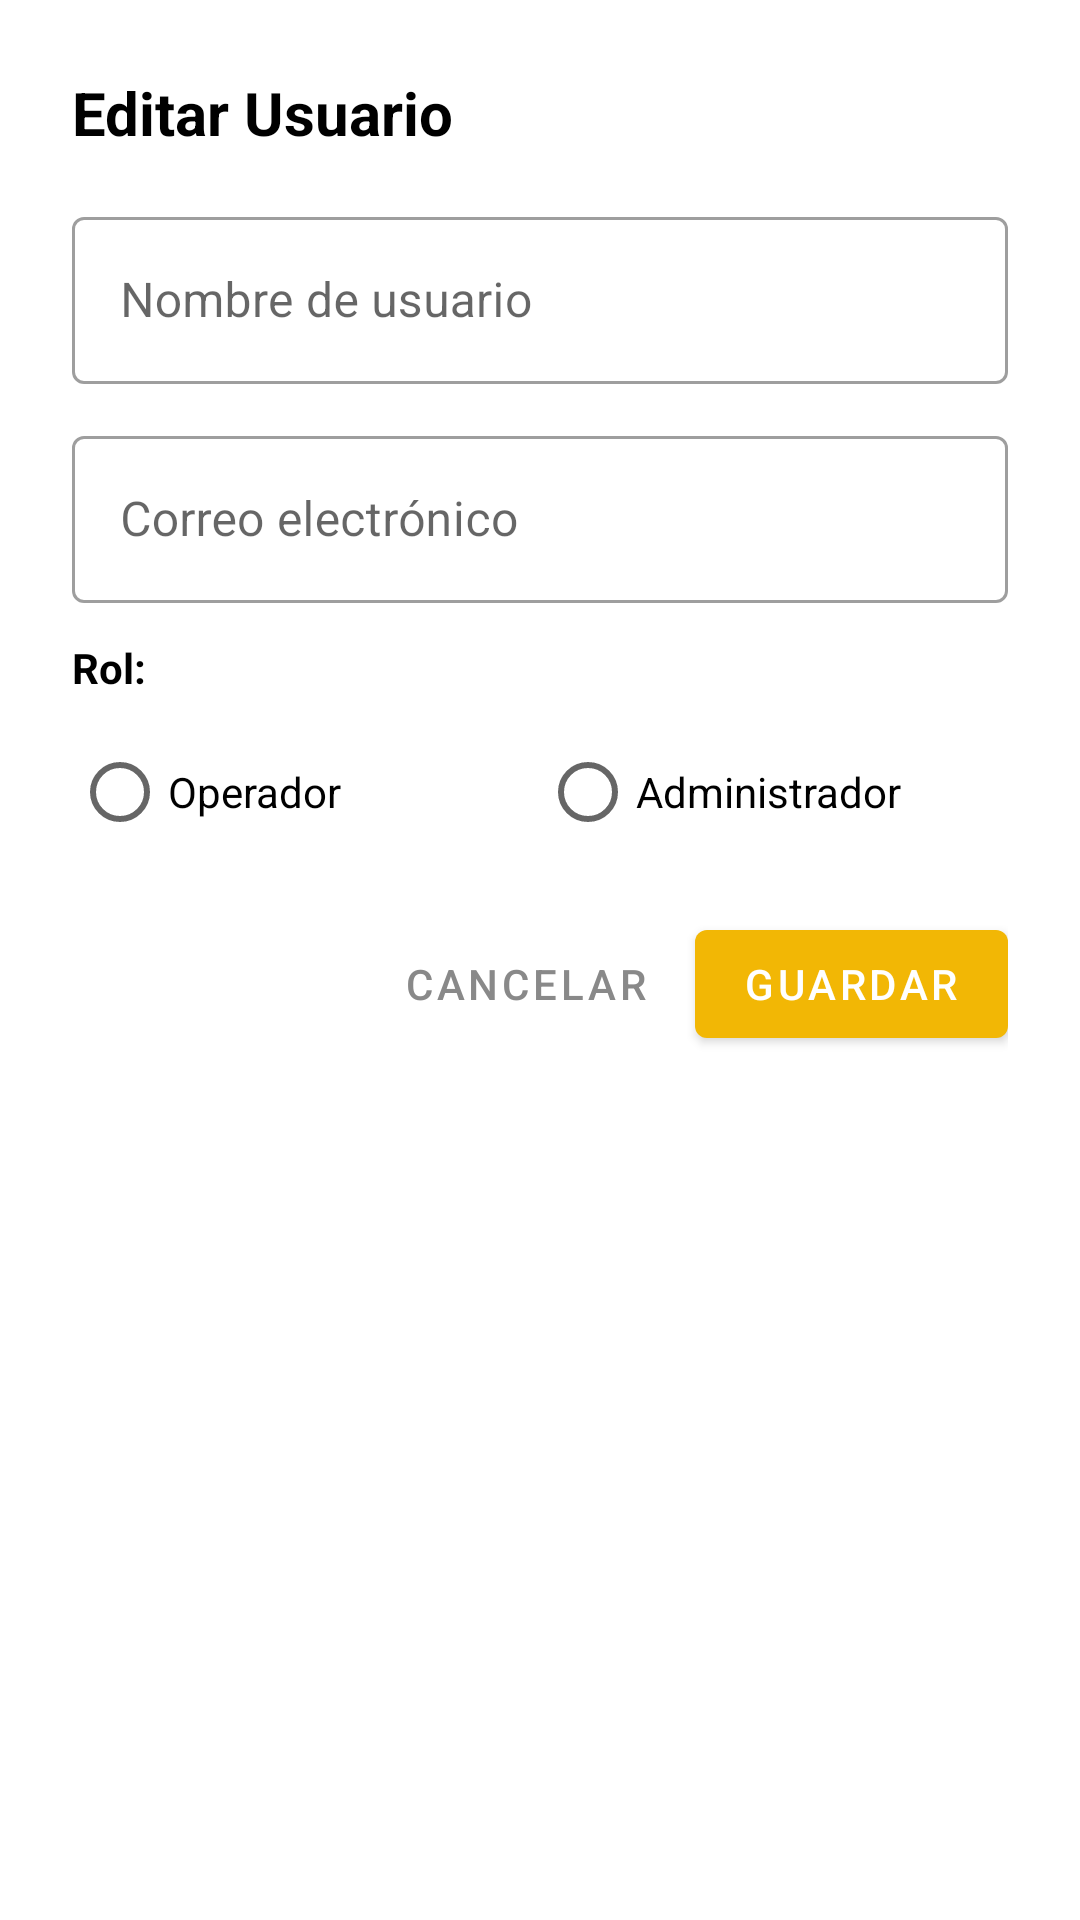

Android layout source for this screen:
<!-- AndroidManifest.xml: application theme Theme.ThermalMonitoring -->
<!-- res/layout/dialog_editar_usuario.xml -->
<?xml version="1.0" encoding="utf-8"?>
<LinearLayout xmlns:android="http://schemas.android.com/apk/res/android"
    xmlns:app="http://schemas.android.com/apk/res-auto"
    android:layout_width="match_parent"
    android:layout_height="wrap_content"
    android:orientation="vertical"
    android:padding="24dp">

    <TextView
        android:layout_width="wrap_content"
        android:layout_height="wrap_content"
        android:text="Editar Usuario"
        android:textSize="20sp"
        android:textStyle="bold"
        android:textColor="@color/black"
        android:layout_marginBottom="16dp"/>

    <com.google.android.material.textfield.TextInputLayout
        android:id="@+id/tilNombreUsuario"
        android:layout_width="match_parent"
        android:layout_height="wrap_content"
        android:hint="Nombre de usuario"
        style="@style/Widget.MaterialComponents.TextInputLayout.OutlinedBox"
        android:layout_marginBottom="12dp">

        <com.google.android.material.textfield.TextInputEditText
            android:id="@+id/etNombreUsuario"
            android:layout_width="match_parent"
            android:layout_height="wrap_content"
            android:inputType="text"
            android:maxLines="1"/>
    </com.google.android.material.textfield.TextInputLayout>

    <com.google.android.material.textfield.TextInputLayout
        android:id="@+id/tilCorreo"
        android:layout_width="match_parent"
        android:layout_height="wrap_content"
        android:hint="Correo electrónico"
        style="@style/Widget.MaterialComponents.TextInputLayout.OutlinedBox"
        android:layout_marginBottom="12dp">

        <com.google.android.material.textfield.TextInputEditText
            android:id="@+id/etCorreo"
            android:layout_width="match_parent"
            android:layout_height="wrap_content"
            android:inputType="textEmailAddress"
            android:maxLines="1"/>
    </com.google.android.material.textfield.TextInputLayout>

    <TextView
        android:layout_width="wrap_content"
        android:layout_height="wrap_content"
        android:text="Rol:"
        android:textSize="14sp"
        android:textStyle="bold"
        android:textColor="@color/black"
        android:layout_marginBottom="8dp"/>

    <RadioGroup
        android:id="@+id/rgRol"
        android:layout_width="match_parent"
        android:layout_height="wrap_content"
        android:orientation="horizontal"
        android:layout_marginBottom="16dp">

        <RadioButton
            android:id="@+id/rbOperador"
            android:layout_width="0dp"
            android:layout_height="wrap_content"
            android:layout_weight="1"
            android:text="Operador"/>

        <RadioButton
            android:id="@+id/rbAdmin"
            android:layout_width="0dp"
            android:layout_height="wrap_content"
            android:layout_weight="1"
            android:text="Administrador"/>
    </RadioGroup>

    <LinearLayout
        android:layout_width="match_parent"
        android:layout_height="wrap_content"
        android:orientation="horizontal"
        android:gravity="end">

        <com.google.android.material.button.MaterialButton
            android:id="@+id/btnCancelar"
            android:layout_width="wrap_content"
            android:layout_height="wrap_content"
            android:text="Cancelar"
            android:textColor="@color/gris"
            style="@style/Widget.MaterialComponents.Button.TextButton"
            android:layout_marginEnd="8dp"/>

        <com.google.android.material.button.MaterialButton
            android:id="@+id/btnGuardar"
            android:layout_width="wrap_content"
            android:layout_height="wrap_content"
            android:text="Guardar"
            app:backgroundTint="@color/amarillo"/>
    </LinearLayout>
</LinearLayout>
<!-- resources referenced by this layout -->
<resources>
  <color name="amarillo">#F2B705</color>
  <color name="black">#FF000000</color>
  <color name="gris">#898989</color>
  <style name="Theme.ThermalMonitoring" parent="Theme.MaterialComponents.Light.NoActionBar">
          <item name="colorOnPrimary">@color/white</item>
          <item name="colorOnSecondary">@color/black</item>
          <item name="android:statusBarColor">@color/gris</item>
  
          <item name="colorPrimary">@color/amarillo</item>
          <item name="colorPrimaryVariant">@color/gris</item>
          <item name="colorSecondary">@color/gris</item>
          <item name="colorSecondaryVariant">#FF0000</item>
  
          <item name="android:windowLightStatusBar">false</item>
          <item name="android:windowTranslucentStatus">true</item>
  
  
  
      </style>
  <color name="white">#FFFFFFFF</color>
</resources>
